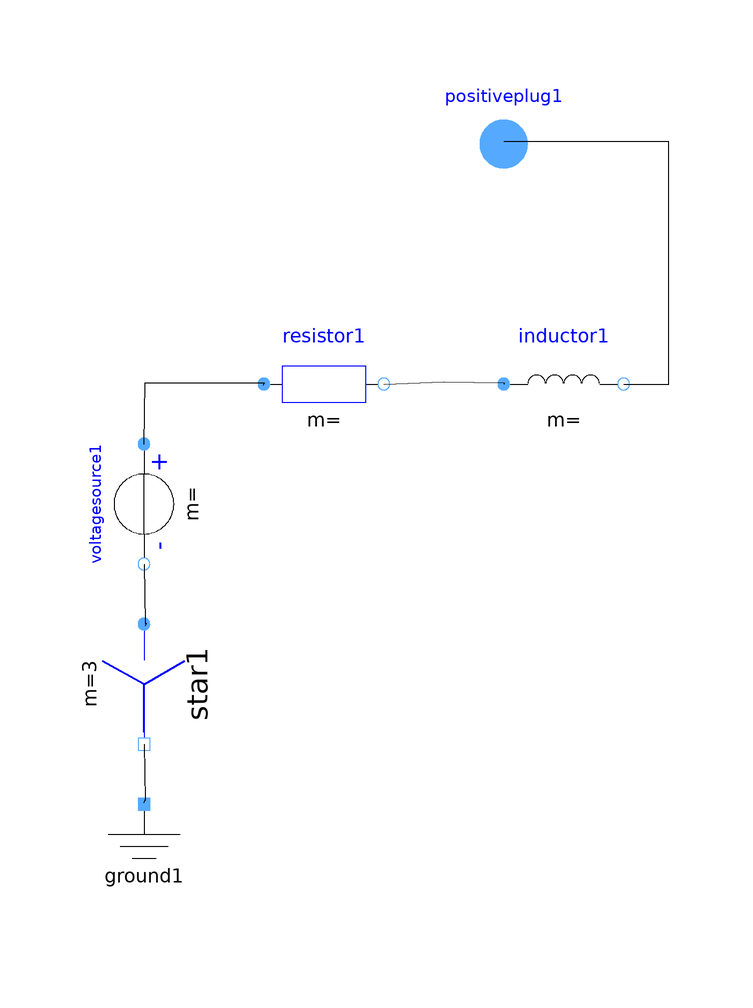

The Modelica model whose source follows is shown above as a component diagram (icons at their Placement, wires along their Line points).

model Source
    parameter Modelica.SIunits.Voltage kV = 138.0 "Primary-side L-L voltage, kV";
    parameter Modelica.SIunits.ApparentPower MVA = 2000.0 "Short-circuit MVA";
    parameter Real XRratio = 5.0 "X/R ratio";
    parameter Modelica.SIunits.Frequency f = 60.0 "Source frequency";
    Modelica.Electrical.QuasiStationary.MultiPhase.Interfaces.PositivePlug positiveplug1 annotation(Placement(visible = true, transformation(origin = {0, 80}, extent = {{-10, -10}, {10, 10}}, rotation = 0), iconTransformation(origin = {0, 80}, extent = {{-10, -10}, {10, 10}}, rotation = 0)));
  protected
    parameter Modelica.SIunits.Resistance R = sqrt((kV ^ 2 / MVA) ^ 2 / (1 + XRratio ^ 2));
    parameter Modelica.SIunits.Resistance X = R * XRratio;
    Modelica.Electrical.QuasiStationary.SinglePhase.Basic.Ground ground1 annotation(Placement(visible = true, transformation(origin = {-60, -40}, extent = {{-10, -10}, {10, 10}}, rotation = 0)));
    Modelica.Electrical.QuasiStationary.MultiPhase.Basic.Star star1 annotation(Placement(visible = true, transformation(origin = {-60, -10}, extent = {{-10, -10}, {10, 10}}, rotation = -90)));
    Modelica.Electrical.QuasiStationary.MultiPhase.Sources.VoltageSource voltagesource1(f = 60.0, V = fill(kV / sqrt(3), 3)) annotation(Placement(visible = true, transformation(origin = {-60, 20}, extent = {{-10, -10}, {10, 10}}, rotation = -90)));
    Modelica.Electrical.QuasiStationary.MultiPhase.Basic.Resistor resistor1(R_ref = fill(R, 3)) annotation(Placement(visible = true, transformation(origin = {-30, 40}, extent = {{-10, -10}, {10, 10}}, rotation = 0)));
    Modelica.Electrical.QuasiStationary.MultiPhase.Basic.Inductor inductor1(L = fill(X / 2 / Modelica.Constants.pi / f, 3)) annotation(Placement(visible = true, transformation(origin = {10, 40}, extent = {{-10, -10}, {10, 10}}, rotation = 0)));
  equation
    connect(inductor1.plug_n, positiveplug1) annotation(Line(points = {{20, 40}, {27.5466, 40}, {27.5466, 80.3443}, {0, 80.3443}, {0, 80.3443}}));
    connect(resistor1.plug_n, inductor1.plug_p) annotation(Line(points = {{-20, 40}, {-9.93544, 40.4161}, {-5.55112e-16, 40.2337}, {-5.55112e-16, 40}}));
    connect(voltagesource1.plug_p, resistor1.plug_p) annotation(Line(points = {{-60, 30}, {-59.8139, 40.2337}, {-39.9654, 40.2337}, {-40.152, 39.8177}}));
    connect(voltagesource1.plug_n, star1.plug_p) annotation(Line(points = {{-60, 10}, {-59.8139, 0.09686989999999999}, {-59.6019, 0.09686989999999999}, {-59.788, -0.3192}}));
    connect(star1.pin_n, ground1.pin) annotation(Line(points = {{-60, -20}, {-59.8139, -29.3561}, {-59.8899, -29.3561}, {-60.076, -29.7722}}));
    annotation(Diagram(coordinateSystem(extent = {{-100, -100}, {100, 100}}, preserveAspectRatio = true, initialScale = 0.1, grid = {1, 1})), experiment(StartTime = 0, StopTime = 0.1, Tolerance = 0.0001, Interval = 0.05), Icon(coordinateSystem(extent = {{-100, -100}, {100, 100}}, preserveAspectRatio = true, initialScale = 0.1, grid = {2, 2}), graphics = {Ellipse(origin = {1.86514, -5.30846}, extent = {{-49.2109, 49.4978}, {49.2109, -49.4978}}, endAngle = 360), Line(origin = {0, 63.2712}, points = {{0, 17.0732}, {0, -17.0732}, {0, -17.0732}}), Line(origin = {0.487805, -53.0273}, points = {{0, -3.5868}, {0, -17.0732}, {0, -17.0732}}), Line(origin = {0.430416, -70.3013}, points = {{-27.6901, 0}, {24.2468, 0}, {24.2468, 0}}), Line(origin = {-3.73027, -82.7834}, points = {{-12.0516, 1.86514}, {20.66, 1.86514}}), Line(origin = {5.6528, -92.91249999999999}, points = {{-12.0516, 1.86514}, {2.00861, 1.86514}}), Text(origin = {0.569211, -0.00311334}, extent = {{-41.32, 40.17}, {41.32, -40.17}}, textString = "~")}));
  end Source;